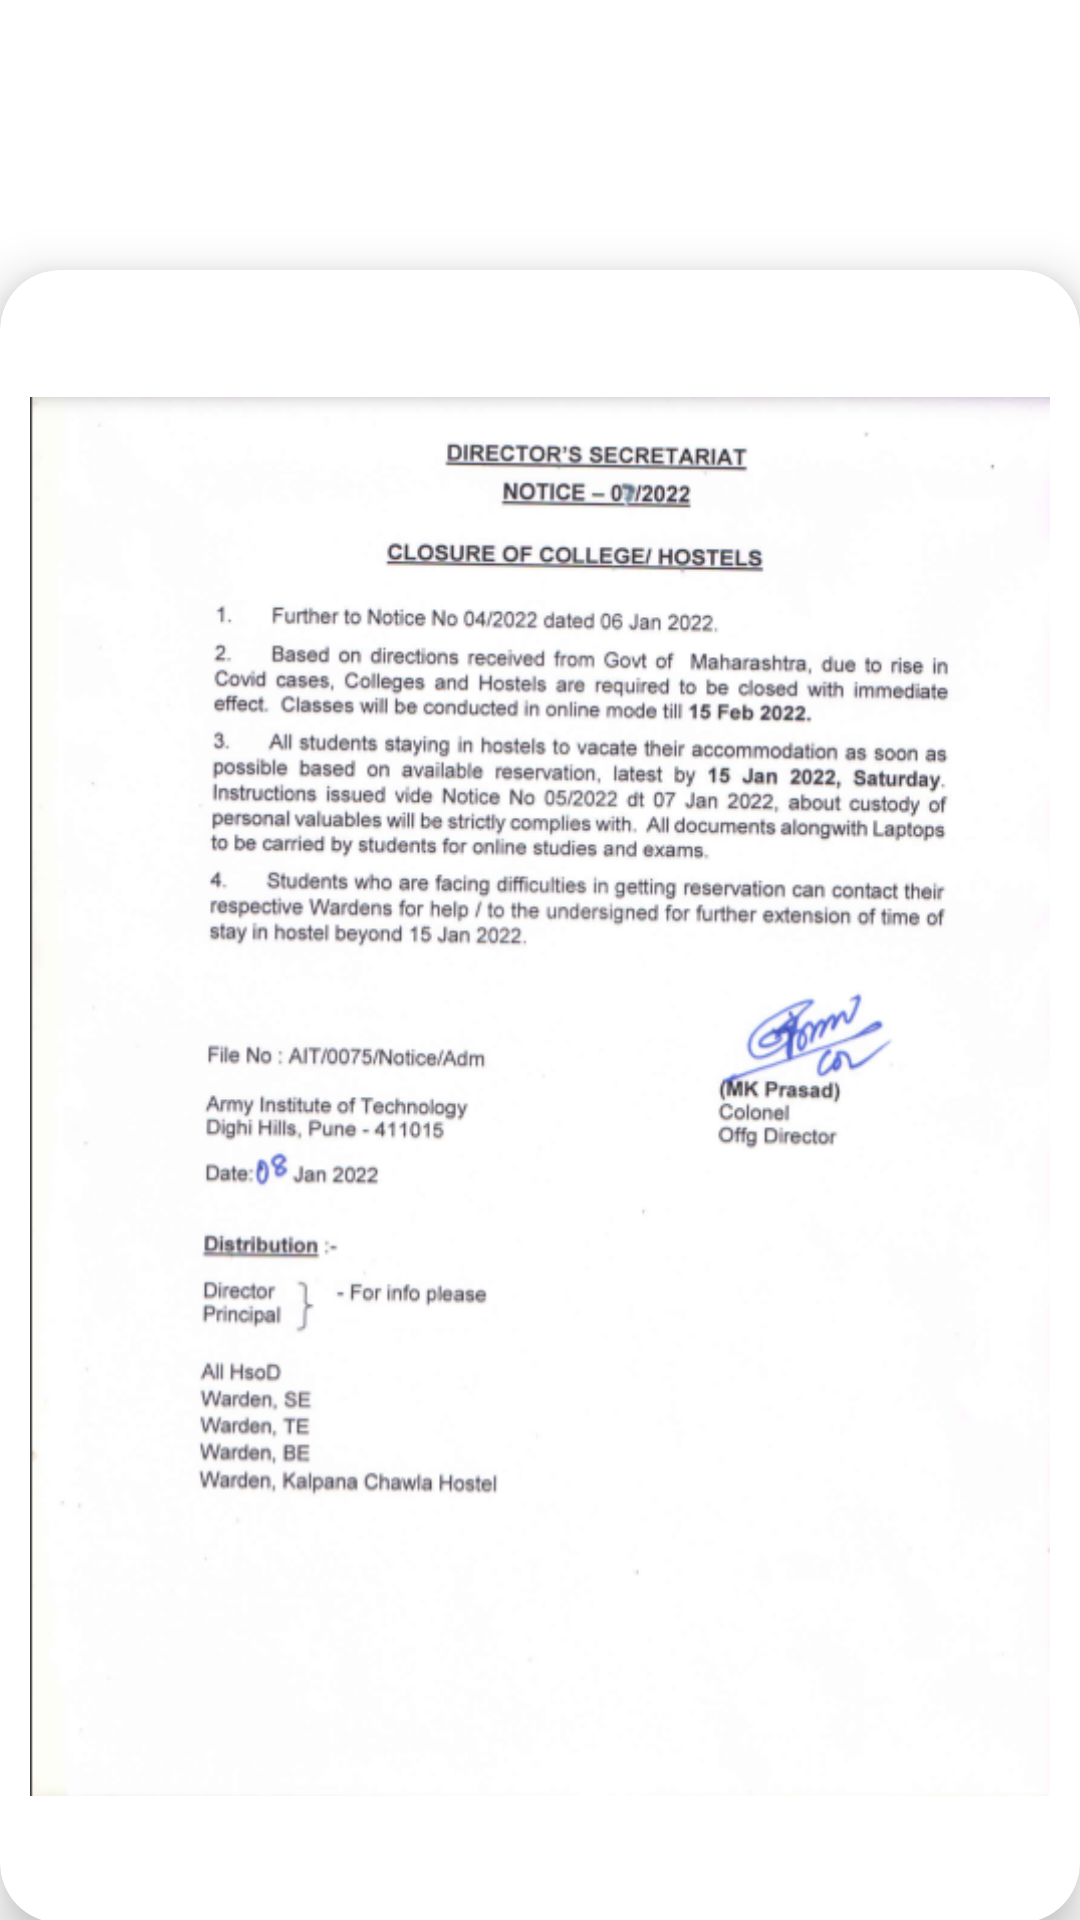

Layout XML and referenced resources for this Android screen:
<!-- AndroidManifest.xml: application theme Theme.AppAIT -->
<!-- res/layout/fragment_notice_one.xml -->
<?xml version="1.0" encoding="utf-8"?>
<FrameLayout xmlns:android="http://schemas.android.com/apk/res/android"
    xmlns:tools="http://schemas.android.com/tools"
    android:layout_width="match_parent"
    android:layout_height="match_parent"
    xmlns:app="http://schemas.android.com/apk/res-auto"
    tools:context=".noticeOne"
    android:background="@color/white"
    >

    <androidx.cardview.widget.CardView
        android:layout_width="match_parent"
        android:layout_height="551dp"

        android:layout_marginTop="90dp"
        android:layout_marginBottom="20dp"

        app:cardCornerRadius="20dp"
        app:cardElevation="10dp"
        app:cardMaxElevation="20dp"
        app:cardPreventCornerOverlap="true">

        <ImageView
            android:layout_width="match_parent"
            android:layout_height="551dp"
            android:padding="10dp"
            android:src="@drawable/hostelnotice1" />
    </androidx.cardview.widget.CardView>

</FrameLayout>
<!-- resources referenced by this layout -->
<resources>
  <color name="white">#FFFFFFFF</color>
  <!-- drawable hostelnotice1: png bitmap (drawable-v24, 243150 bytes) -->
  <style name="Theme.AppAIT" parent="Theme.MaterialComponents.DayNight.DarkActionBar">
          
          <item name="colorPrimary">#e8335d</item>
          <item name="colorPrimaryVariant">@color/black</item>
          <item name="colorOnPrimary">@color/white</item>
          
          <item name="colorSecondary">@color/teal_200</item>
          <item name="colorSecondaryVariant">@color/teal_700</item>
          <item name="colorOnSecondary">@color/black</item>
          
          <item name="android:statusBarColor" tools:targetApi="l">?attr/colorPrimaryVariant</item>
          
      </style>
  <color name="black">#FF000000</color>
  <color name="teal_200">#FF03DAC5</color>
  <color name="teal_700">#FF018786</color>
</resources>
